Run: headless pygame with SDL's dummy video driver; simulated clock (each Clock.tick advances the game by its frame time, no real sleeping); random seed 0; keys injected as events and as key.get_pressed() state; no mouse input.
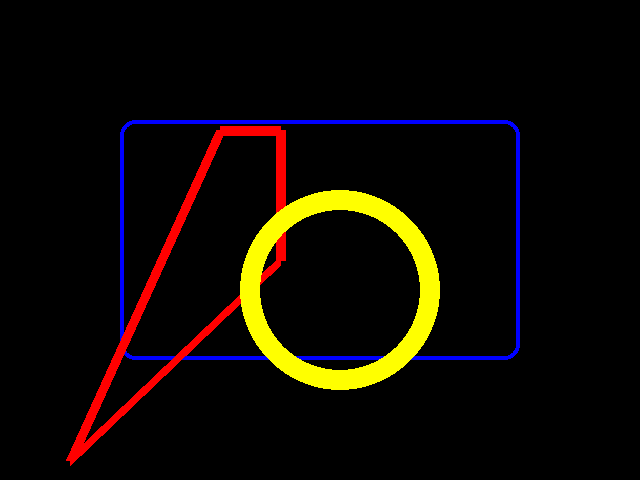
Frame 1 of 4 · flips 1–60 · no input
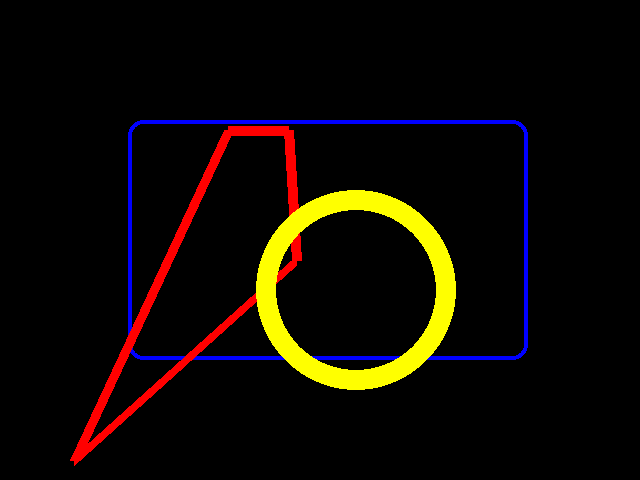
Frame 2 of 4 · flips 61–180 · tapped SPACE, RETURN · held RIGHT (→), D
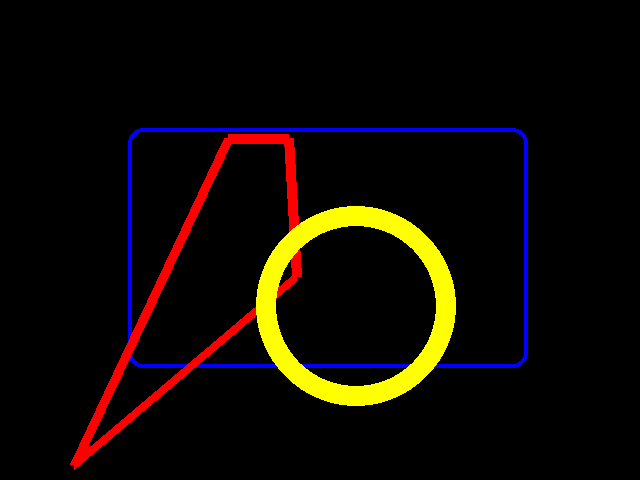
Frame 3 of 4 · flips 181–300 · held DOWN (↓), S
Frame 4 of 4 · flips 301–420 · held LEFT (←), A, UP (↑), W · screen same as frame 1, image omitted

The pygame program that drew these frames:

import pygame
import time, os
os.environ['SDL_VIDEO_CENTERED'] = '1'
pygame.display.set_caption("0ld Camel's game")

clock = pygame.time.Clock()

pygame.init()
size = 640, 480
window = pygame.display.set_mode(size)
x = 120
y = 120
running = True
while running:
    event_list = pygame.event.get()
    time.sleep(0.1)
    for event in event_list:
        if event.type == pygame.QUIT:
            running = False
            break
        elif event.type == pygame.KEYDOWN:
            if event.key == pygame.K_ESCAPE:
                running = False
                break
            elif event.key == pygame.K_RIGHT:
                x += 8
            elif event.key == pygame.K_LEFT:
                x -= 8
            elif event.key == pygame.K_DOWN:
                y += 8
            elif event.key == pygame.K_UP:
                y -= 8

    window.fill((0, 0, 0))
    pygame.draw.rect(window, 'blue', (x, y, 400, 240), width=4, border_radius=15)
    pygame.draw.polygon(window, 'red', ((x + 100, y + 10), (x + 160, y + 10), (2 * x + 40, 2 * y + 20), (x * 0.5 + 10, y * 0.5 + 400)), width=10)
    pygame.draw.circle(window, 'yellow', (x * 2 + 100, y * 2 + 50), 100, width=20)
    
    pygame.display.update()
    clock.tick(60)
pygame.quit()
